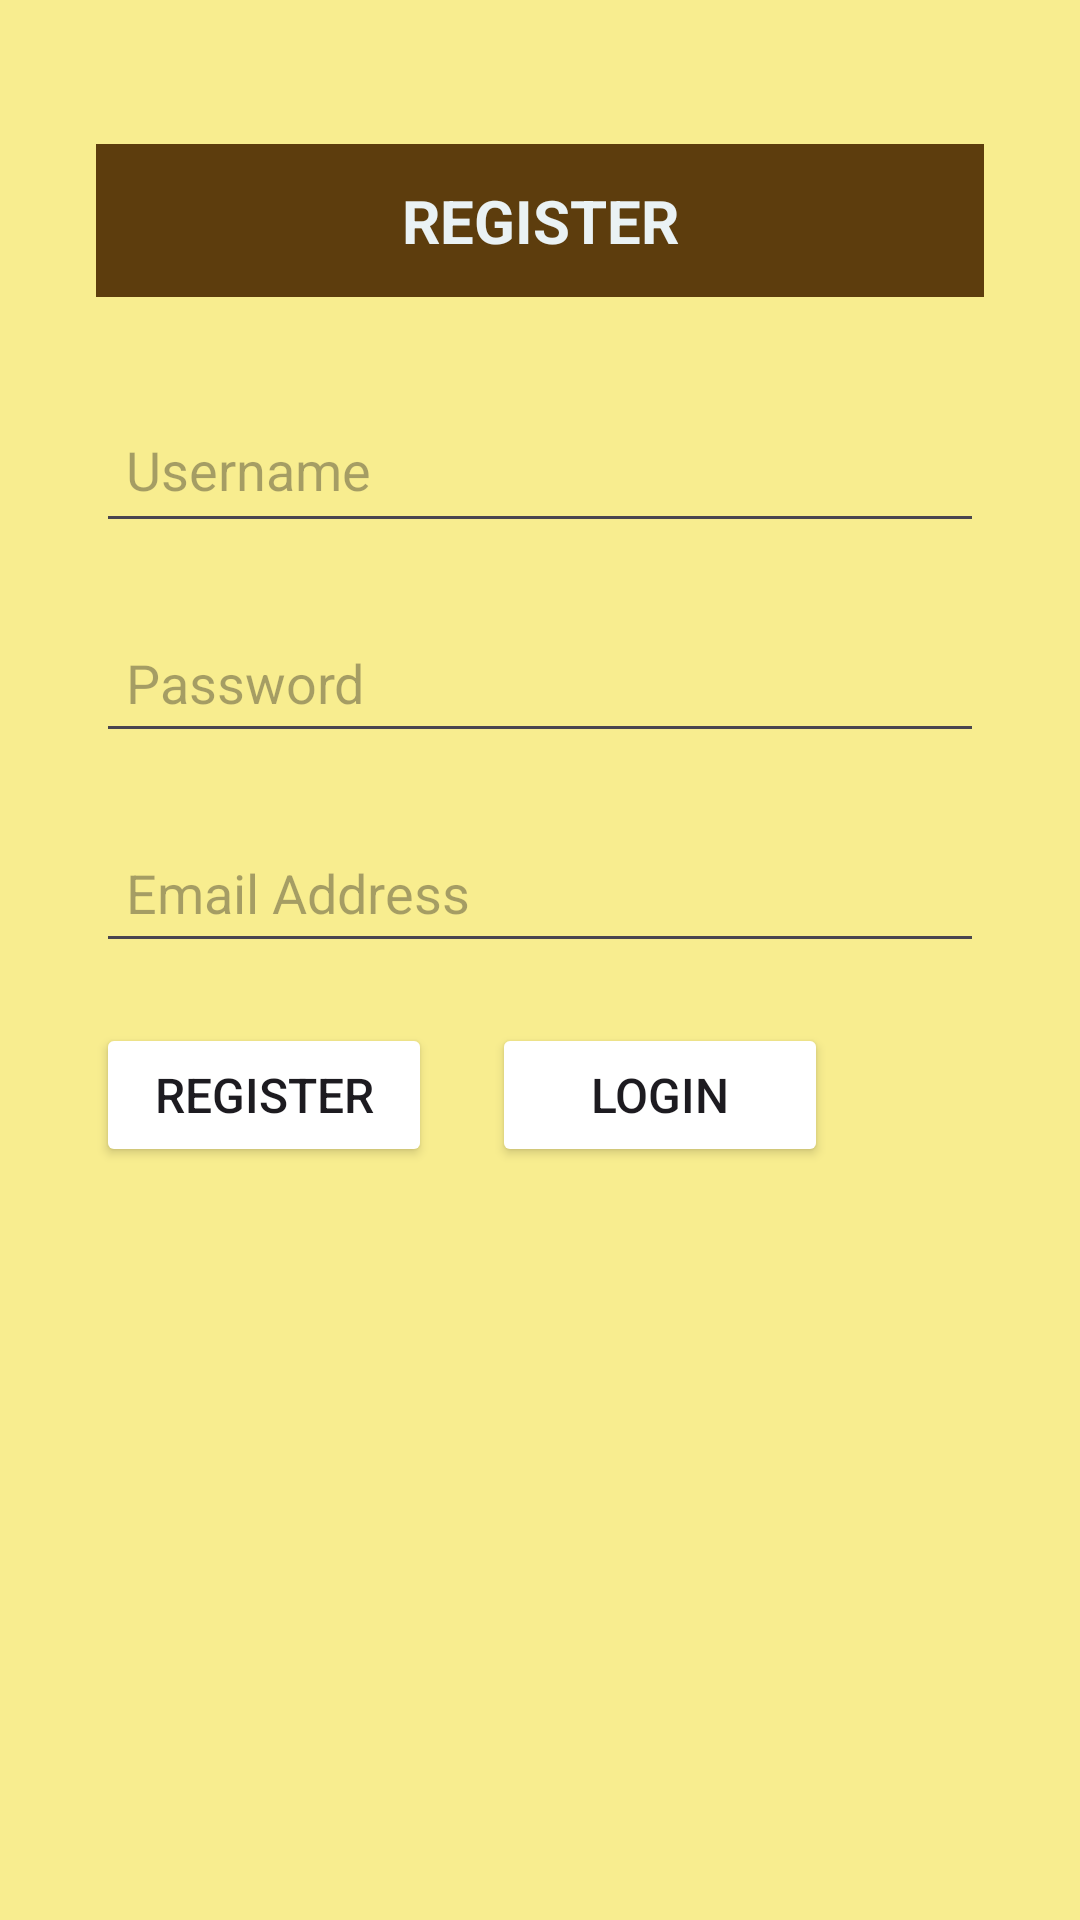

Reconstruct the res/layout file that produces this screen, plus the resources it refers to.
<!-- AndroidManifest.xml: application theme Theme.Dailynotes -->
<!-- res/layout/activity_register.xml -->
<?xml version="1.0" encoding="utf-8"?>
<androidx.constraintlayout.widget.ConstraintLayout xmlns:android="http://schemas.android.com/apk/res/android"
    xmlns:app="http://schemas.android.com/apk/res-auto"
    xmlns:tools="http://schemas.android.com/tools"
    android:id="@+id/main"
    android:layout_width="match_parent"
    android:layout_height="match_parent"
    android:background="#F8ED8F"
    tools:context=".RegisterActivity">

    <TextView
        android:id="@+id/regTitle"
        android:layout_width="0dp"
        android:layout_height="wrap_content"
        android:layout_marginStart="32dp"
        android:layout_marginTop="48dp"
        android:layout_marginEnd="32dp"
        android:background="#5D3D0D"
        android:padding="12dp"
        android:text="REGISTER"
        android:textAlignment="center"
        android:textColor="#EAF2F4"
        android:textSize="20sp"
        android:textStyle="bold"
        app:circularflow_radiusInDP="20dp"
        app:layout_constraintEnd_toEndOf="parent"
        app:layout_constraintHorizontal_bias="0.0"
        app:layout_constraintStart_toStartOf="parent"
        app:layout_constraintTop_toTopOf="parent" />

    <EditText
        android:id="@+id/regUsername"
        android:layout_width="0dp"
        android:layout_height="50sp"
        android:layout_marginStart="32dp"
        android:layout_marginTop="32dp"
        android:layout_marginEnd="32dp"
        android:ems="10"
        android:hint="Username"
        android:includeFontPadding="false"
        android:inputType="text"
        android:paddingStart="10sp"
        android:paddingEnd="10sp"
        android:textColor="#5D3D0D"
        app:layout_constraintEnd_toEndOf="parent"
        app:layout_constraintHorizontal_bias="0.502"
        app:layout_constraintStart_toStartOf="parent"
        app:layout_constraintTop_toBottomOf="@+id/regTitle" />

    <EditText
        android:id="@+id/regPassword"
        android:layout_width="0dp"
        android:layout_height="50sp"
        android:layout_marginStart="32dp"
        android:layout_marginTop="20dp"
        android:layout_marginEnd="32dp"
        android:ems="10"
        android:hint="Password"
        android:inputType="text|textPassword"
        android:paddingStart="10sp"
        android:paddingEnd="10sp"
        android:textColor="#5D3D0D"
        app:layout_constraintEnd_toEndOf="parent"
        app:layout_constraintHorizontal_bias="0.497"
        app:layout_constraintStart_toStartOf="parent"
        app:layout_constraintTop_toBottomOf="@+id/regUsername" />

    <EditText
        android:id="@+id/regEmail"
        android:layout_width="0dp"
        android:layout_height="50sp"
        android:layout_marginStart="32dp"
        android:layout_marginTop="20dp"
        android:layout_marginEnd="32dp"
        android:ems="10"
        android:hint="Email Address"
        android:inputType="text|textEmailAddress"
        android:paddingStart="10sp"
        android:paddingEnd="10sp"
        android:textColor="#5D3D0D"
        app:layout_constraintEnd_toEndOf="parent"
        app:layout_constraintHorizontal_bias="0.502"
        app:layout_constraintStart_toStartOf="parent"
        app:layout_constraintTop_toBottomOf="@+id/regPassword" />

    <Button
        android:id="@+id/btnReg"
        android:layout_width="112dp"
        android:layout_height="wrap_content"
        android:layout_marginStart="32dp"
        android:layout_marginTop="20dp"
        android:backgroundTint="#BD7C10"
        android:backgroundTintMode="add"
        android:text="Register"
        android:textSize="16sp"
        app:cornerRadius="0sp"
        app:layout_constraintStart_toStartOf="parent"
        app:layout_constraintTop_toBottomOf="@+id/regEmail" />

    <Button
        android:id="@+id/btnLog"
        android:layout_width="112dp"
        android:layout_height="wrap_content"
        android:layout_marginStart="20dp"
        android:layout_marginTop="20dp"
        android:backgroundTint="#BD7C10"
        android:backgroundTintMode="add"
        android:text="Login"
        android:textSize="16sp"
        app:cornerRadius="0sp"
        app:layout_constraintStart_toEndOf="@+id/btnReg"
        app:layout_constraintTop_toBottomOf="@+id/regEmail" />
</androidx.constraintlayout.widget.ConstraintLayout>
<!-- resources referenced by this layout -->
<resources>
  <style name="Theme.Dailynotes" parent="Base.Theme.Dailynotes" />
  <style name="Base.Theme.Dailynotes" parent="Theme.Material3.DayNight.NoActionBar">
          
          
      </style>
</resources>
